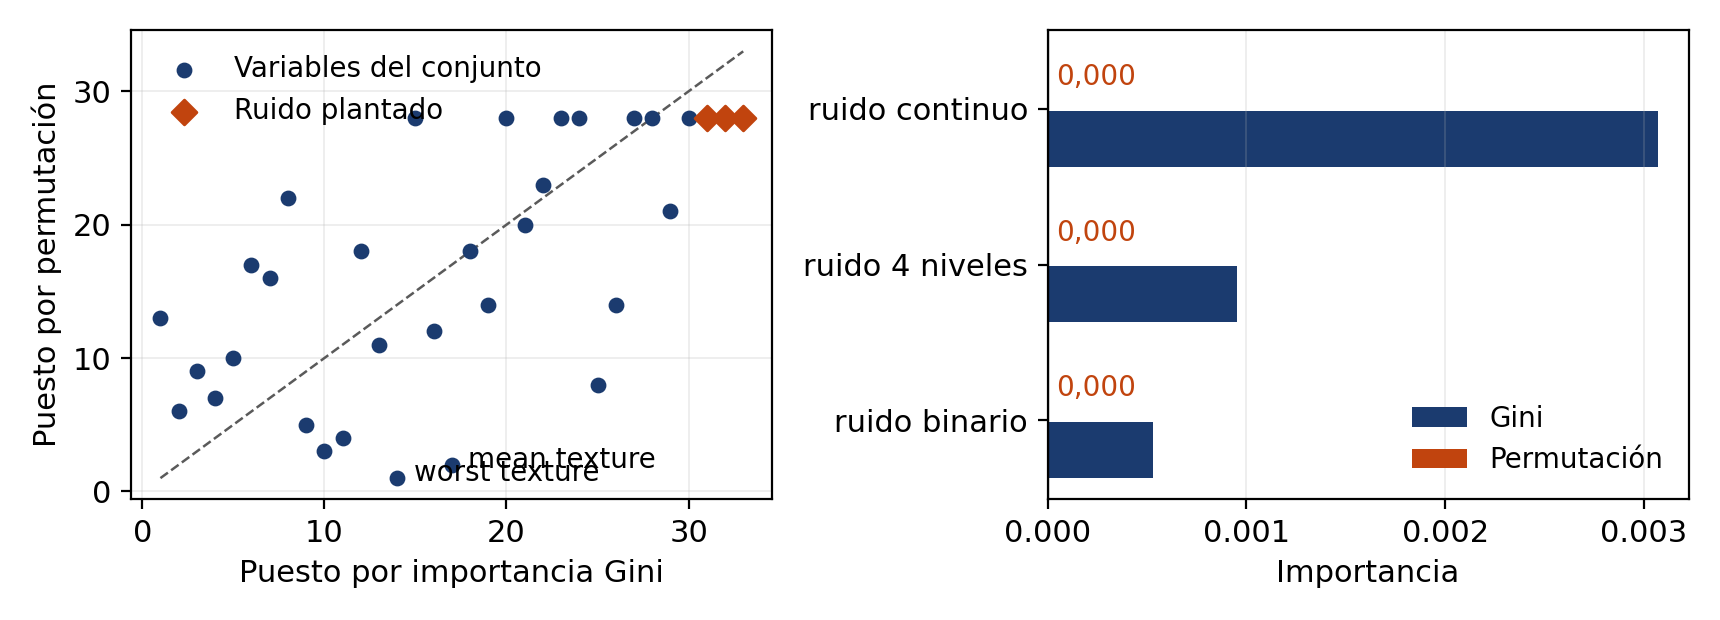

The file beside this chart, header and first rows:
variable, gini, permutacion, permutacion_sd, es_ruido, rank_gini, rank_perm
mean radius, 0.05637, 0.002144, 0.003536, False, 7, 16
mean texture, 0.01126, 0.01189, 0.004398, False, 17, 2
mean perimeter, 0.06869, 0.001754, 0.00268, False, 6, 17
mean area, 0.04984, 0.0007797, 0.001988, False, 8, 22
mean smoothness, 0.007011, 0.0001949, 0.00105, False, 22, 23
mean compactness, 0.01201, 0.0, 0.0, False, 15, 28
mean concavity, 0.04257, 0.006238, 0.003678, False, 10, 3
mean concave points, 0.08609, 0.002924, 0.003621, False, 5, 10
mean symmetry, 0.005084, 0.0, 0.0, False, 24, 28
mean fractal dimension, 0.003546, 0.0, 0.0, False, 30, 28
radius error, 0.01196, 0.002729, 0.002917, False, 16, 12
texture error, 0.003649, 0.0, 0.0, False, 28, 28
perimeter error, 0.01047, 0.002144, 0.002818, False, 19, 14
area error, 0.02705, 0.005848, 0.004271, False, 11, 4
smoothness error, 0.004136, 0.0, 0.0, False, 27, 28
compactness error, 0.004198, 0.002144, 0.002818, False, 26, 14
concavity error, 0.008305, 0.0, 0.0, False, 20, 28
concave points error, 0.006876, 0.0, 0.0, False, 23, 28
symmetry error, 0.003575, 0.0009747, 0.002179, False, 29, 21
fractal dimension error, 0.004341, 0.003509, 0.002865, False, 25, 8
worst radius, 0.125, 0.002534, 0.008226, False, 1, 13
worst texture, 0.01679, 0.01384, 0.004398, False, 14, 1
worst perimeter, 0.113, 0.003314, 0.005585, False, 3, 9
worst area, 0.09838, 0.003509, 0.007178, False, 4, 7
worst smoothness, 0.01732, 0.002729, 0.004199, False, 13, 11
worst compactness, 0.02076, 0.001559, 0.002586, False, 12, 18
worst concavity, 0.04542, 0.004288, 0.00657, False, 9, 5
worst concave points, 0.1132, 0.004094, 0.006253, False, 2, 6
worst symmetry, 0.01111, 0.001559, 0.002586, False, 18, 18
worst fractal dimension, 0.007356, 0.001365, 0.002473, False, 21, 20
ruido continuo, 0.00307, 0.0, 0.0, True, 31, 28
ruido 4 niveles, 0.0009533, 0.0, 0.0, True, 32, 28
ruido binario, 0.0005317, 0.0, 0.0, True, 33, 28
